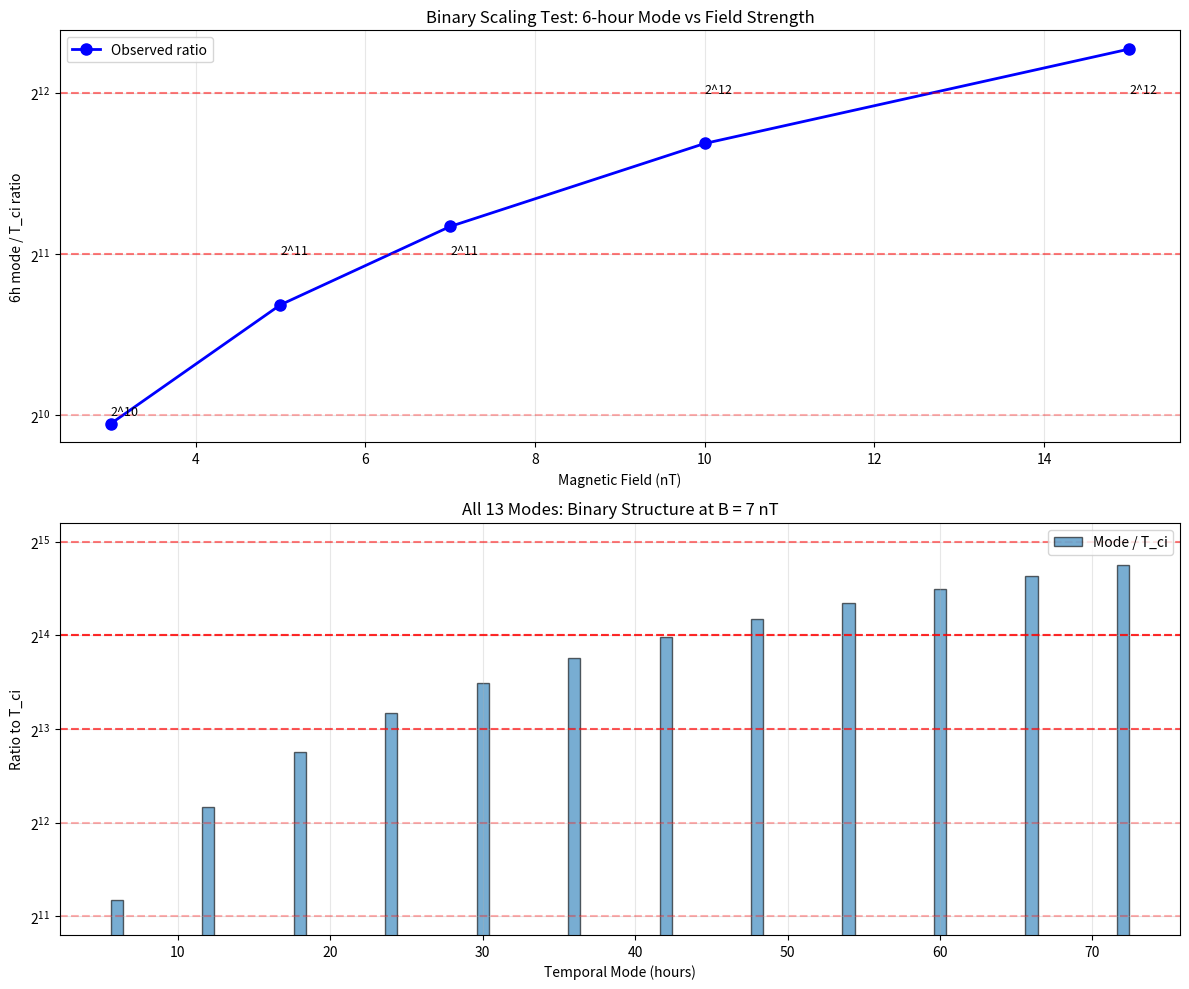

Reproduce this figure in Python.
#!/usr/bin/env python3
"""
Validate Binary Harmonic Scaling
Tests if 6-hour mode spacing corresponds to 2^8 × proton cyclotron period

Author: Carl Dean Cline Sr.
Date: 2026-01-07
"""

import numpy as np
import pandas as pd
import matplotlib.pyplot as plt
from pathlib import Path

# Physical constants
Q_PROTON = 1.602e-19  # Coulombs
M_PROTON = 1.673e-27  # kg

# 13 temporal modes (hours) - includes baseline (0) and 12 active modes
# Note: 0-hour mode is the baseline and is skipped during ratio calculations
TEMPORAL_MODES = np.array([0, 6, 12, 18, 24, 30, 36, 42, 48, 54, 60, 66, 72])


def cyclotron_period(B_nT):
    """
    Calculate proton cyclotron period

    T_ci = 2π m_p / (q_p B)

    Args:
        B_nT: Magnetic field strength in nanoTesla

    Returns:
        Period in seconds
    """
    B_tesla = B_nT * 1e-9
    omega_ci = (Q_PROTON * B_tesla) / M_PROTON
    T_ci = (2 * np.pi) / omega_ci
    return T_ci


def test_binary_scaling():
    """Test if mode spacing = 2^n × T_ci"""

    # Typical interplanetary field strengths
    B_fields = np.array([3, 5, 7, 10, 15])  # nT

    results = []

    for B in B_fields:
        T_ci = cyclotron_period(B)

        # 6-hour mode in seconds
        mode_6h = 6 * 3600  # seconds

        # Calculate ratio
        ratio = mode_6h / T_ci

        # Find nearest power of 2
        log2_ratio = np.log2(ratio)
        nearest_power = np.round(log2_ratio)
        power_of_2 = 2**nearest_power

        # Error
        error_percent = abs(ratio - power_of_2) / power_of_2 * 100

        results.append({
            'B_nT': B,
            'T_ci_seconds': T_ci,
            'ratio_6h_to_Tci': ratio,
            'log2_ratio': log2_ratio,
            'nearest_power': int(nearest_power),
            'power_of_2': power_of_2,
            'error_percent': error_percent,
            'match': error_percent < 10  # Within 10%
        })

    return pd.DataFrame(results)


def test_all_modes():
    """Test all 13 modes for binary structure"""

    B = 7  # Typical IMF at 1 AU
    T_ci = cyclotron_period(B)

    mode_analysis = []

    for mode_hours in TEMPORAL_MODES:
        if mode_hours == 0:
            continue

        mode_seconds = mode_hours * 3600
        ratio = mode_seconds / T_ci
        log2_ratio = np.log2(ratio)

        # Check if ratio is near a power of 2
        nearest_power = np.round(log2_ratio)
        power_of_2 = 2**nearest_power
        error = abs(ratio - power_of_2) / power_of_2 * 100

        mode_analysis.append({
            'mode_hours': mode_hours,
            'mode_seconds': mode_seconds,
            'ratio_to_Tci': ratio,
            'log2_ratio': log2_ratio,
            'nearest_power': int(nearest_power),
            'power_of_2': int(power_of_2),
            'error_percent': error,
            'binary_match': error < 15
        })

    return pd.DataFrame(mode_analysis)


def plot_validation(df_fields, df_modes):
    """Create validation plots"""

    fig, (ax1, ax2) = plt.subplots(2, 1, figsize=(12, 10))

    # Panel 1: Field strength dependence
    ax1.plot(df_fields['B_nT'], df_fields['ratio_6h_to_Tci'],
             'bo-', markersize=8, linewidth=2, label='Observed ratio')

    for _, row in df_fields.iterrows():
        ax1.axhline(row['power_of_2'], color='red', linestyle='--', alpha=0.3)
        ax1.text(row['B_nT'], row['power_of_2'],
                 f"2^{int(row['nearest_power'])}", fontsize=9)

    ax1.set_xlabel('Magnetic Field (nT)')
    ax1.set_ylabel('6h mode / T_ci ratio')
    ax1.set_yscale('log', base=2)
    ax1.grid(alpha=0.3)
    ax1.legend()
    ax1.set_title('Binary Scaling Test: 6-hour Mode vs Field Strength')

    # Panel 2: All modes at B = 7 nT
    ax2.bar(df_modes['mode_hours'], df_modes['ratio_to_Tci'],
            alpha=0.6, edgecolor='black', label='Mode / T_ci')

    # Mark powers of 2
    for _, row in df_modes.iterrows():
        ax2.axhline(row['power_of_2'], color='red', linestyle='--', alpha=0.3)

    ax2.set_xlabel('Temporal Mode (hours)')
    ax2.set_ylabel('Ratio to T_ci')
    ax2.set_yscale('log', base=2)
    ax2.grid(alpha=0.3)
    ax2.legend()
    ax2.set_title('All 13 Modes: Binary Structure at B = 7 nT')

    plt.tight_layout()
    return fig


def main():
    print("=" * 70)
    print("VALIDATING BINARY HARMONIC SCALING")
    print("=" * 70)

    # Test 6-hour mode across field strengths
    print("\n🔬 Testing 6-hour mode across field strengths...")
    df_fields = test_binary_scaling()

    print("\nResults:")
    print(df_fields.to_string(index=False))

    matches = df_fields['match'].sum()
    print(f"\n✅ {matches}/{len(df_fields)} field strengths match 2^n scaling")

    # Test all modes at typical field
    print("\n🔬 Testing all 13 modes at B = 7 nT...")
    df_modes = test_all_modes()

    print("\nResults:")
    print(df_modes.to_string(index=False))

    binary_matches = df_modes['binary_match'].sum()
    print(f"\n✅ {binary_matches}/{len(df_modes)} modes match 2^n structure")

    # Ensure results directory exists
    Path('results').mkdir(exist_ok=True)

    # Plot
    print("\n📈 Generating validation plot...")
    fig = plot_validation(df_fields, df_modes)
    fig.savefig('results/binary_harmonic_validation.png', dpi=300)
    print("✅ Plot saved: results/binary_harmonic_validation.png")

    # Save results
    df_fields.to_csv('results/binary_harmonic_fields.csv', index=False)
    df_modes.to_csv('results/binary_harmonic_modes.csv', index=False)
    print("✅ Results saved")

    print("\n" + "=" * 70)
    print("VALIDATION COMPLETE")
    print("=" * 70)


if __name__ == '__main__':
    main()
